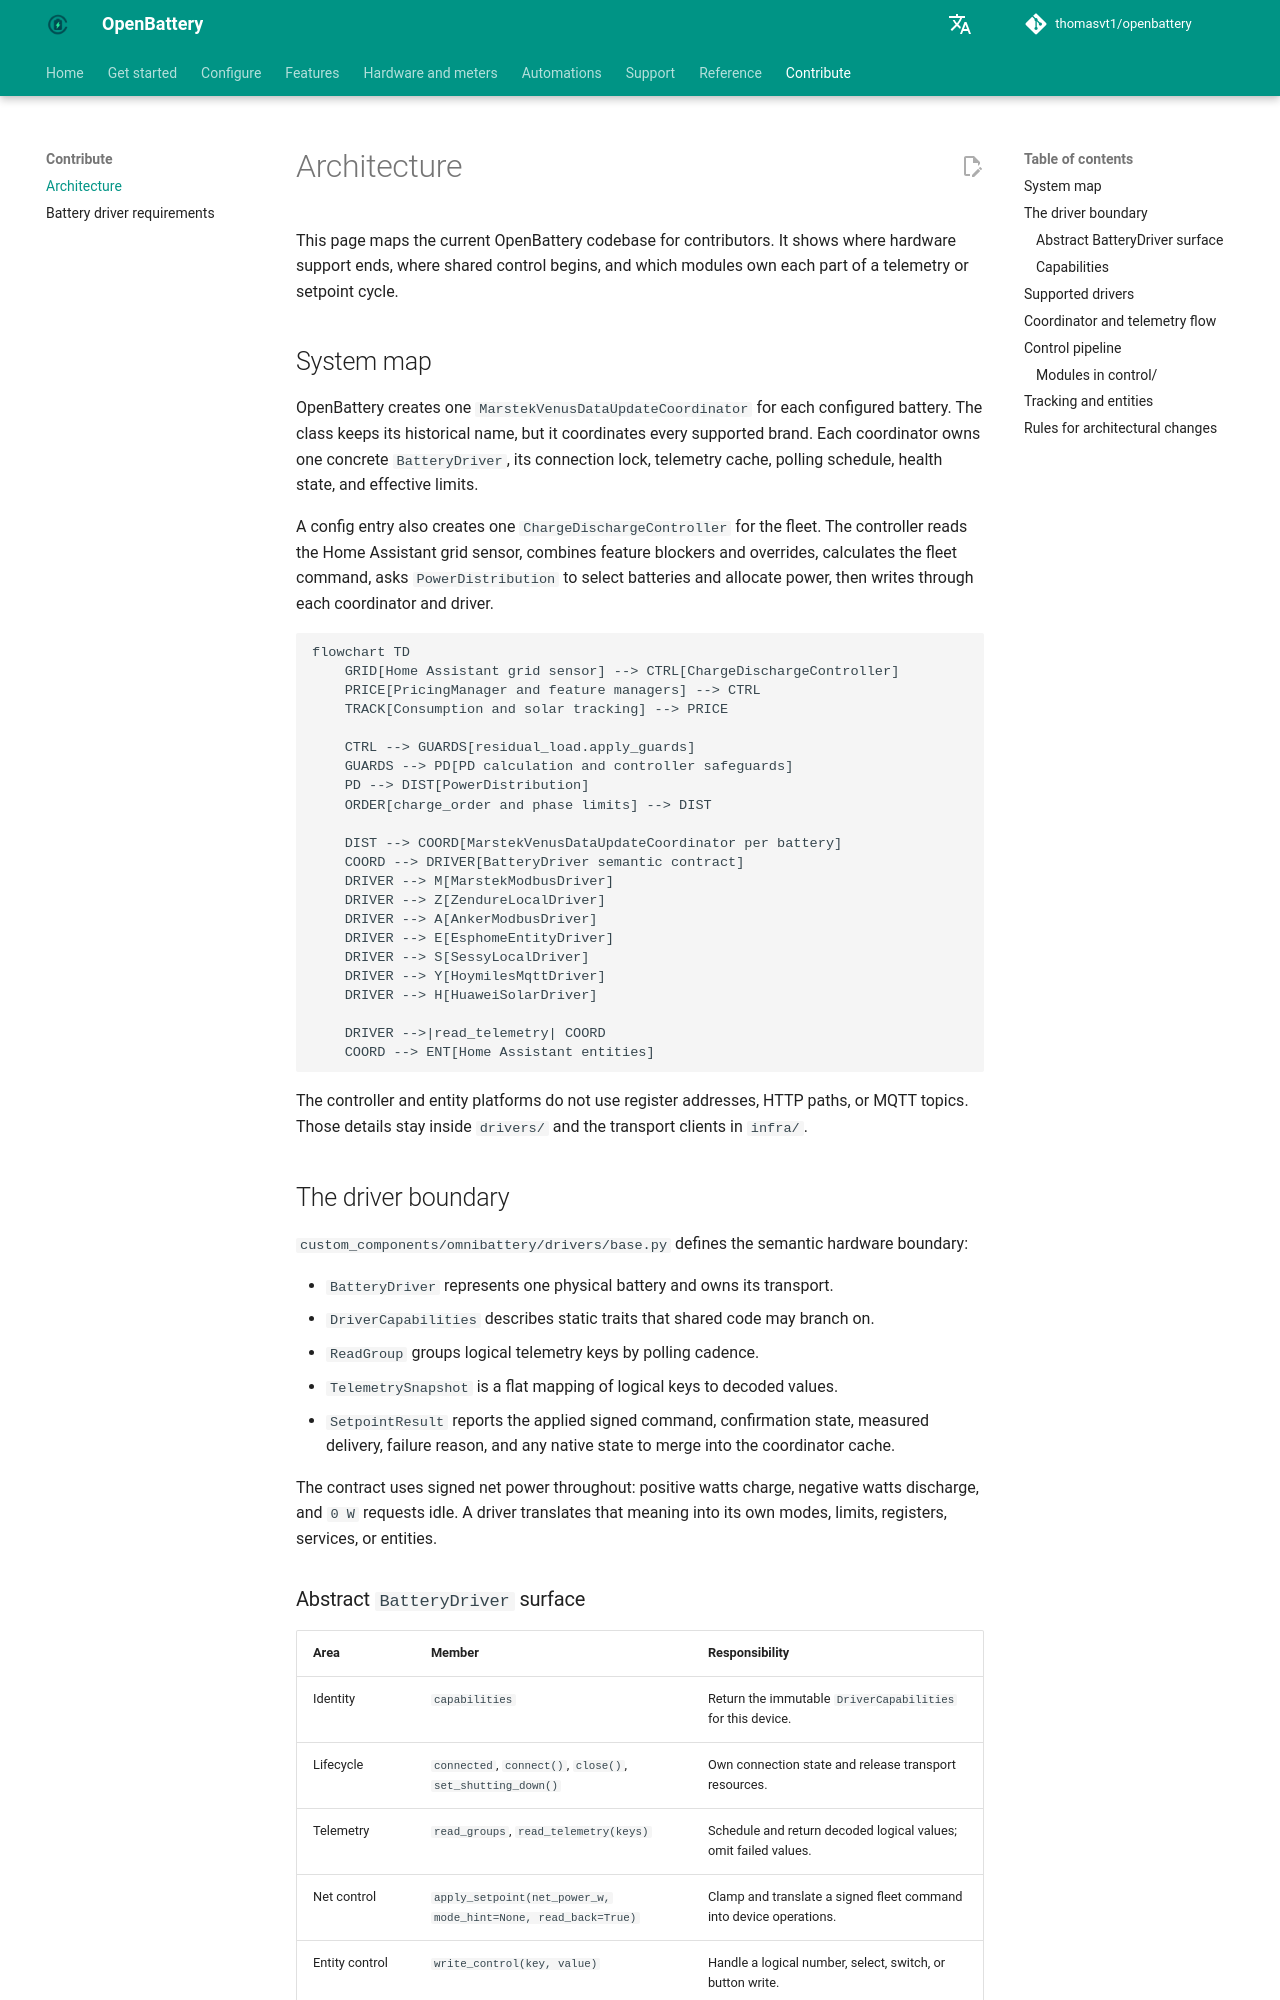

repository: thomasvt1/openbattery · page: reference/architecture/index.html · generator: mkdocs

# Architecture

This page maps the current OpenBattery codebase for contributors. It shows where hardware support ends, where shared control begins, and which modules own each part of a telemetry or setpoint cycle.

## System map

OpenBattery creates one `MarstekVenusDataUpdateCoordinator` for each configured battery. The class keeps its historical name, but it coordinates every supported brand. Each coordinator owns one concrete `BatteryDriver`, its connection lock, telemetry cache, polling schedule, health state, and effective limits.

A config entry also creates one `ChargeDischargeController` for the fleet. The controller reads the Home Assistant grid sensor, combines feature blockers and overrides, calculates the fleet command, asks `PowerDistribution` to select batteries and allocate power, then writes through each coordinator and driver.

```mermaid
flowchart TD
    GRID[Home Assistant grid sensor] --> CTRL[ChargeDischargeController]
    PRICE[PricingManager and feature managers] --> CTRL
    TRACK[Consumption and solar tracking] --> PRICE

    CTRL --> GUARDS[residual_load.apply_guards]
    GUARDS --> PD[PD calculation and controller safeguards]
    PD --> DIST[PowerDistribution]
    ORDER[charge_order and phase limits] --> DIST

    DIST --> COORD[MarstekVenusDataUpdateCoordinator per battery]
    COORD --> DRIVER[BatteryDriver semantic contract]
    DRIVER --> M[MarstekModbusDriver]
    DRIVER --> Z[ZendureLocalDriver]
    DRIVER --> A[AnkerModbusDriver]
    DRIVER --> E[EsphomeEntityDriver]
    DRIVER --> S[SessyLocalDriver]
    DRIVER --> Y[HoymilesMqttDriver]
    DRIVER --> H[HuaweiSolarDriver]

    DRIVER -->|read_telemetry| COORD
    COORD --> ENT[Home Assistant entities]
```

The controller and entity platforms do not use register addresses, HTTP paths, or MQTT topics. Those details stay inside `drivers/` and the transport clients in `infra/`.

## The driver boundary

`custom_components/omnibattery/drivers/base.py` defines the semantic hardware boundary:

- `BatteryDriver` represents one physical battery and owns its transport.
- `DriverCapabilities` describes static traits that shared code may branch on.
- `ReadGroup` groups logical telemetry keys by polling cadence.
- `TelemetrySnapshot` is a flat mapping of logical keys to decoded values.
- `SetpointResult` reports the applied signed command, confirmation state, measured delivery, failure reason, and any native state to merge into the coordinator cache.

The contract uses signed net power throughout: positive watts charge, negative watts discharge, and `0 W` requests idle. A driver translates that meaning into its own modes, limits, registers, services, or entities.
